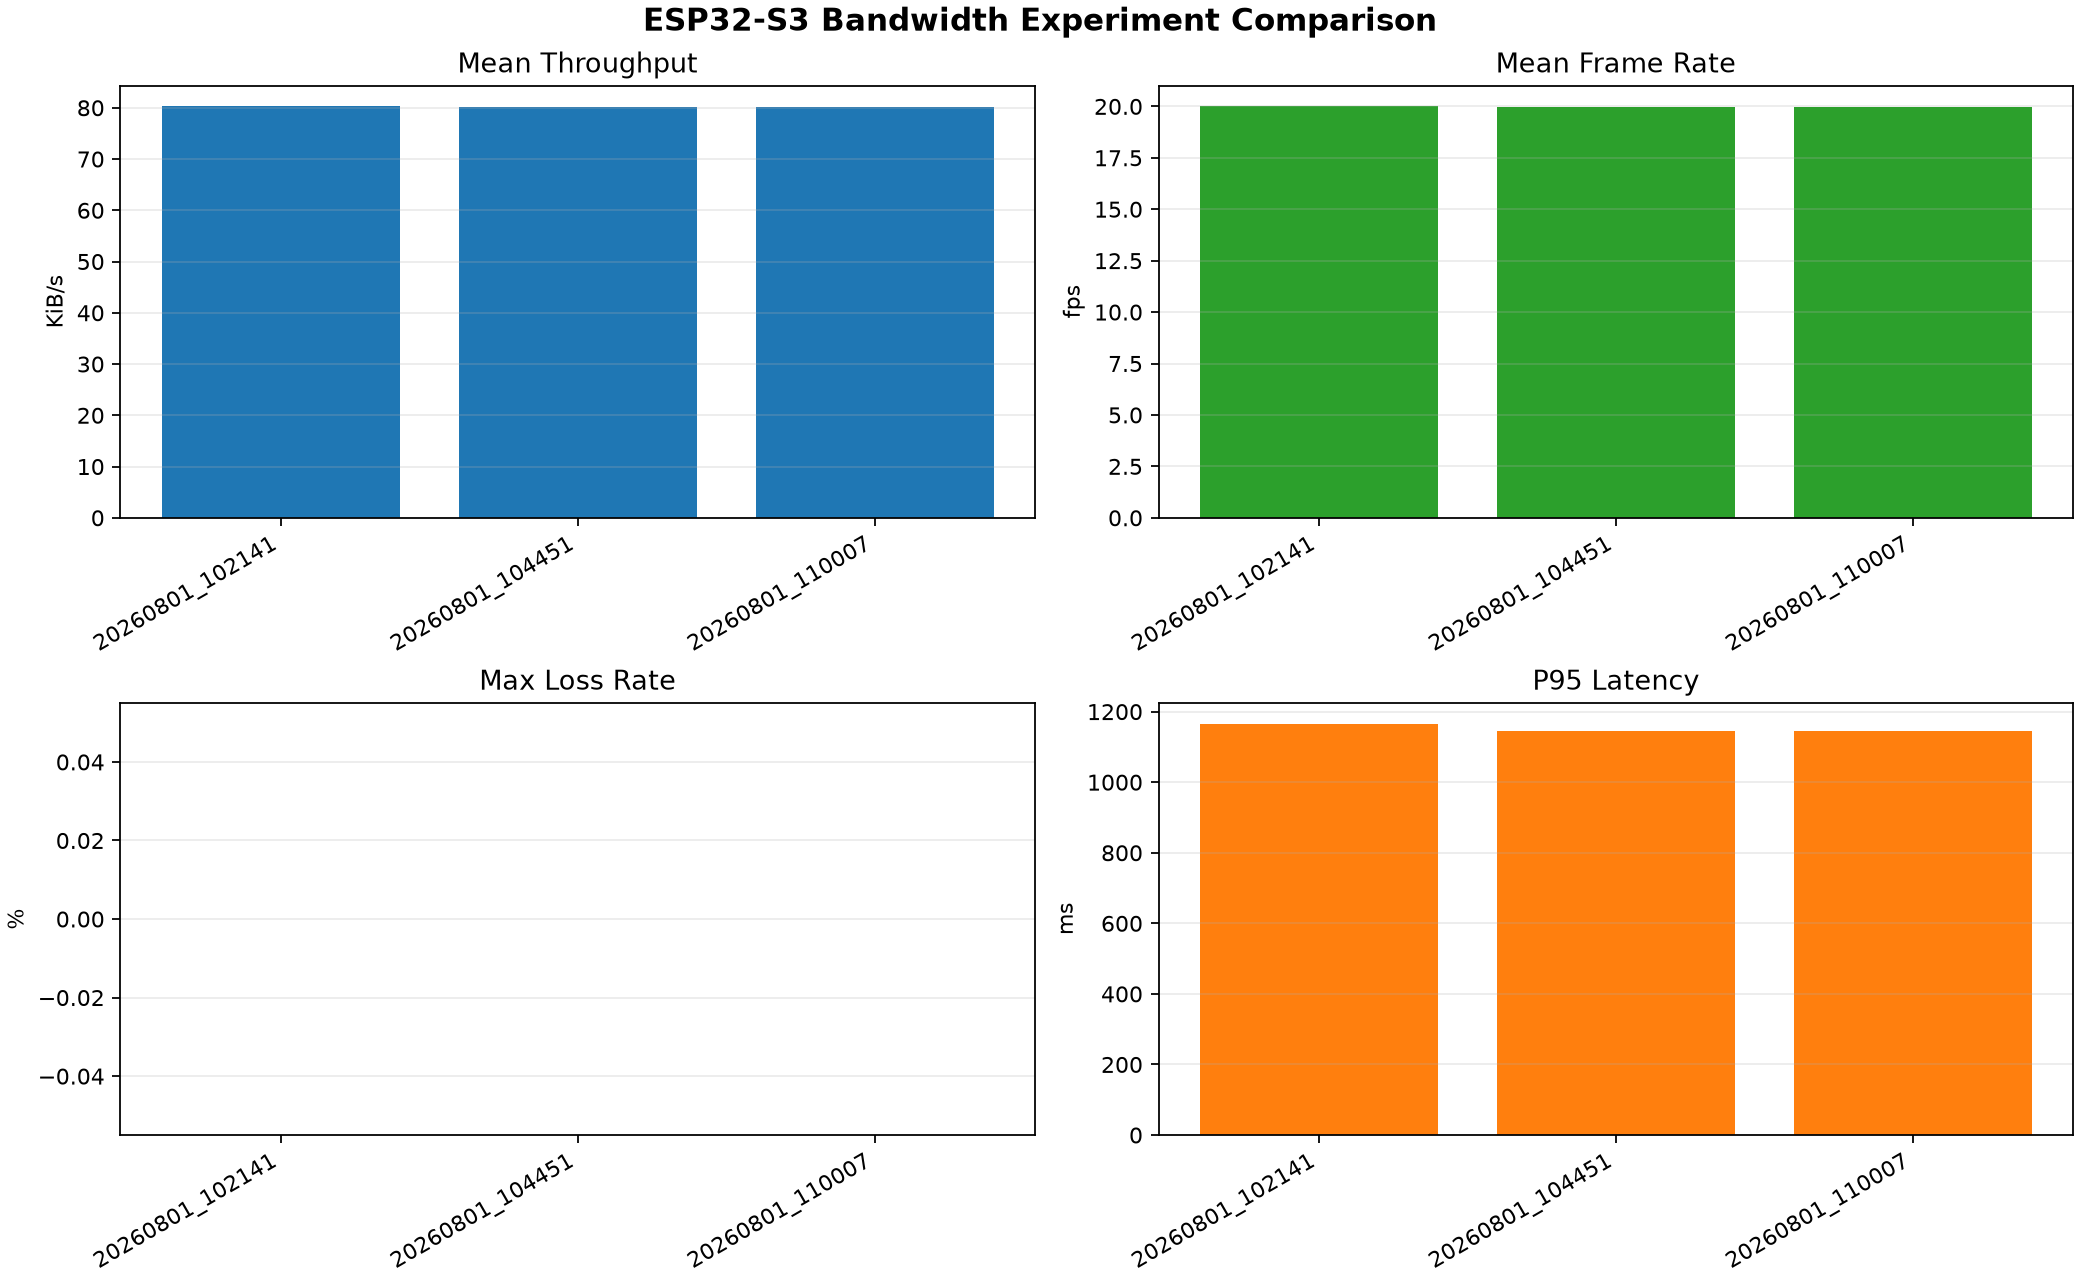

The table this chart was drawn from, first rows:
label, time_filter, capture_start_utc, capture_end_utc, fps_mean, rate_kib_s_mean, loss_rate_max, crc_errors_total, interval_jitter_ms_mean, latency_p95_ms, latency_p99_ms, longest_missing_run, summary_path, bandwidth_jitter_kib_s_max, bandwidth_jitter_kib_s_mean, db_path, duration_s, expected_frames, fps_max, fps_min, frame_count, generated_at, interval_jitter_ms_max, latency_avg_ms
20260801_102141, last 10 minutes, 2026-08-01T01:49:35.960486+00:00, 2026-08-01T01:59:35.920548+00:00, 20, 80.27, 0.0, 0, 51.49, 1166, 1214, 1, reports\bandwidth_summary_20260801_10214…, 4.976, 2.062, captures\bandwidth_capture.sqlite3, 600, 11959, 20.91, 18.65, 11958, 2026-08-01T02:21:41.142899+00:00, 102.6, 1038
20260801_104451, last 15 minutes, 2026-08-01T02:29:40.064714+00:00, 2026-08-01T02:44:40.046203+00:00, 19.99, 80.24, 0.0, 0, 50.11, 1145, 1188, 1, reports\bandwidth_summary_20260801_10445…, 5.203, 2.021, captures\bandwidth_capture.sqlite3, 900, 17752, 21.75, 17.12, 17746, 2026-08-01T02:44:51.484622+00:00, 81.44, 1025
20260801_110007, last 10 minutes, 2026-08-01T02:34:40.058763+00:00, 2026-08-01T02:44:40.046203+00:00, 19.99, 80.23, 0.0, 0, 49.74, 1145, 1188, 1, reports\bandwidth_summary_20260801_11000…, 5.203, 2.006, captures\bandwidth_capture.sqlite3, 600, 11793, 21.75, 17.12, 11788, 2026-08-01T03:00:07.082076+00:00, 81.44, 1025
